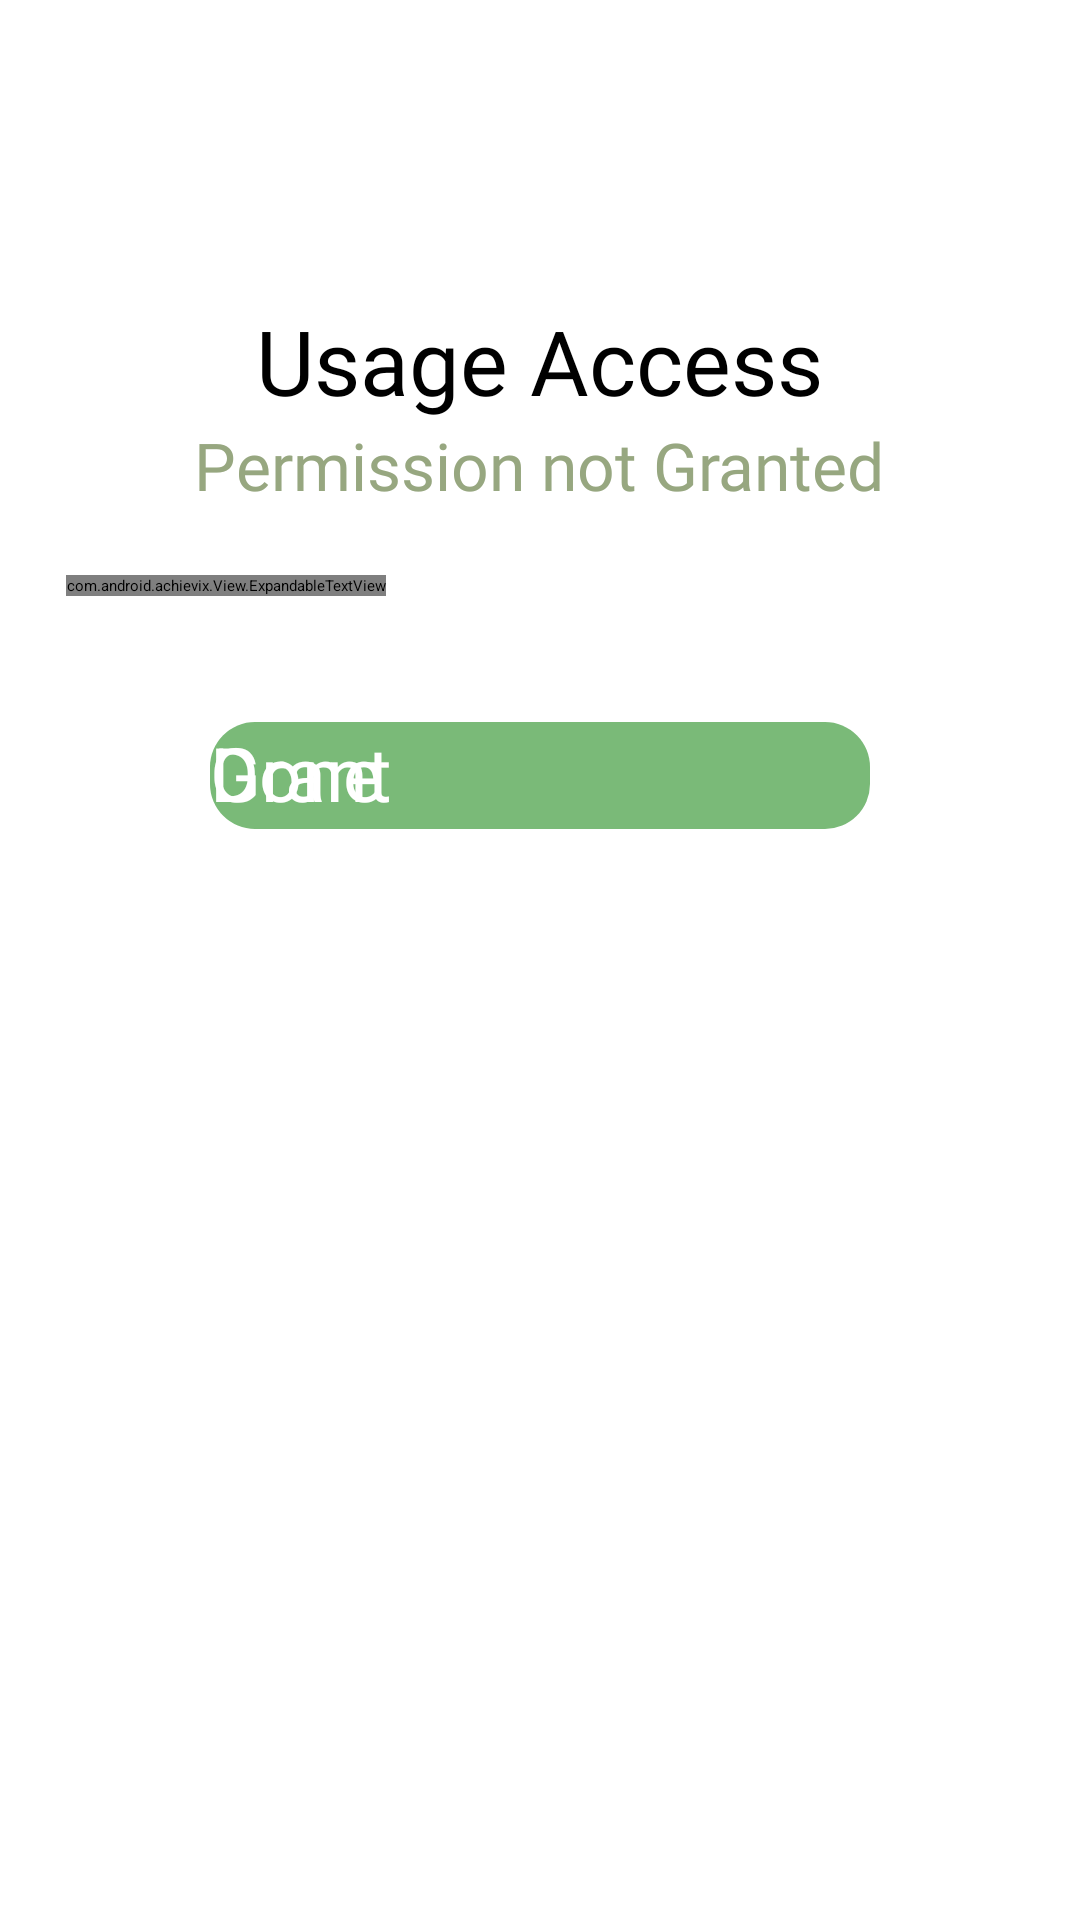

Reconstruct the res/layout file that produces this screen, plus the resources it refers to.
<!-- AndroidManifest.xml: activity theme Theme.Achievix -->
<!-- res/layout/activity_get_usage_stats_permission.xml -->
<?xml version="1.0" encoding="utf-8"?>
<ScrollView xmlns:android="http://schemas.android.com/apk/res/android"
    xmlns:app="http://schemas.android.com/apk/res-auto"
    xmlns:tools="http://schemas.android.com/tools"
    android:layout_width="match_parent"
    android:layout_height="match_parent"
    android:scrollbars="none"
    tools:ignore="HardcodedText,SpUsage,ContentDescription">

    <LinearLayout
        android:layout_width="match_parent"
        android:layout_height="wrap_content"
        android:orientation="vertical">

        <TextView
            android:layout_marginTop="100dp"
            android:layout_width="wrap_content"
            android:layout_height="wrap_content"
            android:layout_gravity="center"
            android:fontFamily="@font/poppins_semibold"
            android:text="Usage Access"
            android:textAlignment="center"
            android:textColor="@color/black"
            android:textSize="30dp" />

        <TextView
            android:id="@+id/usage_per"
            android:layout_width="wrap_content"
            android:layout_height="wrap_content"
            android:layout_gravity="center"
            android:fontFamily="@font/poppins_medium"
            android:text="Permission not Granted"
            android:textColor="#97A780"
            android:textSize="22dp" />

        <com.android.achievix.View.ExpandableTextView
            android:id="@+id/expandableTextViewUsage"
            android:layout_width="wrap_content"
            android:layout_height="wrap_content"
            android:layout_marginHorizontal="22dp"
            android:layout_marginVertical="22dp"
            android:lineSpacingExtra="3dp"
            android:onClick="toggle"
            android:text="@string/usage_per"
            android:textAlignment="viewStart"
            android:textColor="@color/black"
            android:textSize="18dp"
            app:fontFamily="@font/poppins_light" />

        <RelativeLayout
            android:layout_width="wrap_content"
            android:layout_height="wrap_content"
            android:layout_gravity="center"
            android:layout_marginTop="10dp"
            android:layout_marginBottom="22dp"
            android:padding="5dp">

            <androidx.appcompat.widget.AppCompatButton
                android:layout_width="220dp"
                android:layout_height="wrap_content"
                android:layout_margin="5dp"
                android:background="@drawable/per_btn_theme"
                android:elevation="0dp"
                android:onClick="done"
                android:paddingBottom="2dp"
                android:shadowColor="@color/white"
                android:text="Done"
                android:textAllCaps="false"
                android:textColor="@color/white"
                android:textSize="25dp" />

            <androidx.appcompat.widget.AppCompatButton
                android:id="@+id/grant_usage_access"
                android:layout_width="220dp"
                android:layout_height="wrap_content"
                android:layout_marginStart="5dp"
                android:layout_marginTop="5dp"
                android:layout_marginEnd="5dp"
                android:layout_marginBottom="5dp"
                android:background="@drawable/per_btn_themee"
                android:elevation="0dp"
                android:fontFamily="@font/poppins_semibold"
                android:onClick="getUsagePermission"
                android:paddingBottom="2dp"
                android:shadowColor="@color/white"
                android:text="Grant"
                android:textAllCaps="false"
                android:textColor="@color/white"
                android:textSize="25dp" />

        </RelativeLayout>

    </LinearLayout>

</ScrollView>
<!-- resources referenced by this layout -->
<resources>
  <color name="black">#FF000000</color>
  <color name="white">#FFFFFFFF</color>
  <!-- drawable per_btn_theme (drawable) -->
  <?xml version="1.0" encoding="utf-8"?>
  <shape xmlns:android="http://schemas.android.com/apk/res/android">
      <solid android:color="#7ABA78" />
      <corners android:radius="15dp" />
  </shape>
  <string name="usage_per" translatable="false">
          The \"Usage Access\" permission allows an app to access data about how other apps are being used.
      </string>
</resources>
